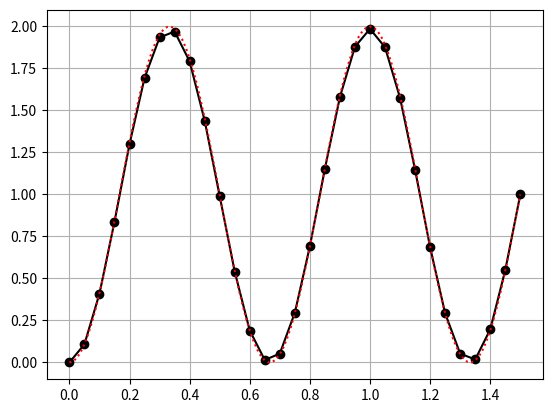
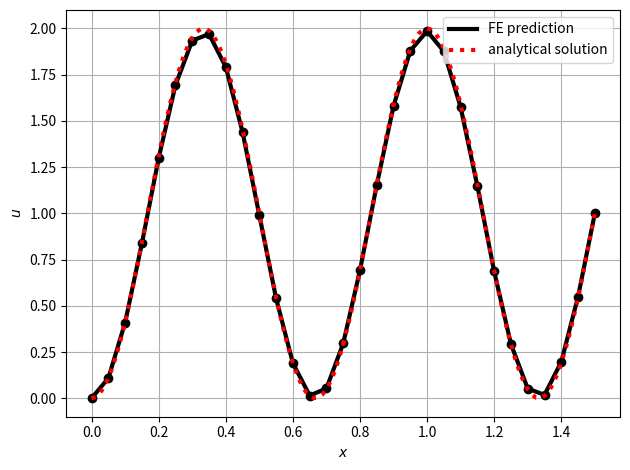

Python code for these plots, in order:
import numpy as np
import scipy
import time
import matplotlib.pyplot as plt


def shapeFunctions(xi, p):  # up to order 6
    N = np.zeros(p + 1)
    N[0] = 0.5 * (1 - xi)
    N[-1] = 0.5 * (1 + xi)  # should always be the last entry
    if p > 1:
        N[1] = 0.25 * np.sqrt(6) * (xi ** 2 - 1)
    if p > 2:
        N[2] = 0.25 * np.sqrt(10) * (xi ** 2 - 1) * xi
    if p > 3:
        N[3] = 0.0625 * np.sqrt(14) * (5 * xi ** 4 - 6 * xi ** 2 + 1)
    if p > 4:
        N[4] = 0.1875 * np.sqrt(2) * xi * (7 * xi ** 4 - 10 * xi ** 2 + 3)
    if p > 5:
        N[5] = 0.03125 * np.sqrt(22) * (21 * xi ** 6 - 35 * xi ** 4 + 15 * xi ** 2 - 1)
    return N


def shapeFunctionDerivatives(xi, p):
    dN = np.zeros(p + 1)
    dN[0] = -0.5
    dN[-1] = 0.5
    if p > 1:
        dN[1] = 0.25 * np.sqrt(6) * (2 * xi)
    if p > 2:
        dN[2] = 0.25 * np.sqrt(10) * (3 * xi ** 2 - 1)
    if p > 3:
        dN[3] = 0.0625 * np.sqrt(14) * (20 * xi ** 3 - 12 * xi)
    if p > 4:
        dN[4] = 0.1875 * np.sqrt(2) * (35 * xi ** 4 - 30 * xi ** 2 + 3)
    if p > 5:
        dN[5] = 0.03125 * np.sqrt(22) * (126 * xi ** 5 - 140 * xi ** 3 + 30 * xi)
    return dN


def strainDisplacementMatrix(xi, s, p):
    dN = shapeFunctionDerivatives(xi, p) * 2.0 / s
    B = dN
    return B


def localStiffnessMatrix(elementIndex, EA, s, p, integrationOrder):
    K = np.zeros((p + 1, p + 1))
    gp, gw = np.polynomial.legendre.leggauss(integrationOrder)

    for i in range(len(gp)):
        xi = gp[i]
        B = np.expand_dims(
            strainDisplacementMatrix(xi, s, p), 0
        )
        x = 0.5 * (xi + 1) * s + s * elementIndex
        K += np.transpose(B) @ B * gw[i] * EA(x)

    K *= s / 2.0  # determinant (Jacobian)
    return K


def eft(i, p):
    return np.linspace(i * p, (i + 1) * p, p + 1, dtype=int).tolist()


def globalStiffnessMatrix(EA, L, n, p, integrationOrder):
    K = scipy.sparse.dok_matrix((n * p + 1, n * p + 1))
    for i in range(n):
        Ke = localStiffnessMatrix(
            i, EA, L / n, p, integrationOrder
        )
        index = eft(i, p)
        K[np.ix_(index, index)] += Ke
    return K


def localForceVectorFromDistLoad(elementIndex, distLoad, s, p, integrationOrder):
    F = np.zeros(p + 1)
    gp, gw = np.polynomial.legendre.leggauss(integrationOrder)
    for i in range(len(gp)):
        xi = gp[i]
        N = shapeFunctions(xi, p)
        x = 0.5 * (xi + 1) * s + s * elementIndex
        F += N * distLoad(x) * gw[i]
    F *= s / 2.0 
    return F


def globalForceVectorFromDistLoad(distLoad, L, n, p, integrationOrder):
    F = np.zeros(n * p + 1)
    for i in range(n):
        Fe = localForceVectorFromDistLoad(i, distLoad, L / n, p, integrationOrder)
        index = eft(i, p)
        F[index] += Fe
    return F


def applyDirichletBCs(K, F, BCs):
    F -= K[:, BCs[0]] @ BCs[1]
    F[BCs[0]] = BCs[1]
    K[:, BCs[0]] = 0
    K[BCs[0], :] = 0
    K[BCs[0], BCs[0]] = 1
    return K, F


def getDisplacements(U, L, n, p, pointsPerElement, sampling="uniform"):
    s = L / n
    U_ = np.zeros(pointsPerElement * n)
    grid = np.zeros(pointsPerElement * n)
    if sampling == "uniform":
        points = np.linspace(-1, 1, pointsPerElement)
    elif sampling == "Gauss":
        points, _ = np.polynomial.legendre.leggauss(pointsPerElement)
    N = []
    for i in range(pointsPerElement):
        N.append(shapeFunctions(points[i], p))
    for i in range(n):
        Ue = U[eft(i, p)]
        for ixi in range(pointsPerElement):
            U_[i * pointsPerElement + ixi] = np.sum(N[ixi] * Ue)
            grid[i * pointsPerElement + ixi] = 0.5 * (points[ixi] + 1) * s + s * i
    return grid, U_


def getStrains(U, L, n, p, pointsPerElement, sampling="uniform"):
    s = L / n
    strain = np.zeros(pointsPerElement * n)
    grid = np.zeros(pointsPerElement * n)
    if sampling == "uniform":
        points = np.linspace(-1, 1, pointsPerElement)
    elif sampling == "Gauss":
        points, _ = np.polynomial.legendre.leggauss(pointsPerElement)
    points = np.linspace(-1, 1, pointsPerElement)
    dN = []
    for i in range(pointsPerElement):
        dN.append(shapeFunctionDerivatives(points[i], p))
    for i in range(n):
        Ue = U[eft(i, p)]
        for ixi in range(pointsPerElement):
            strain[i * pointsPerElement + ixi] = np.sum(dN[ixi] * Ue) / (s / 2.0)
            grid[i * pointsPerElement + ixi] = 0.5 * (points[ixi] + 1) * s + s * i
    return grid, strain


def getPotentialEnergy(U, L, n, p, pointsPerElement):
    integrationGrid, displacement = getDisplacements(
        U, L, n, p, pointsPerElement, sampling="Gauss"
    )
    integrationGrid, strain = getStrains(U, L, n, p, pointsPerElement, sampling="Gauss")
    _, gw = np.polynomial.legendre.leggauss(pointsPerElement)
    gw = np.tile(gw, n)

    s = L / n
    Jacobian = s / 2.0
    internalEnergy = 0.5 * np.sum(EA(integrationGrid) * strain ** 2 * gw) * Jacobian
    externalEnergy = np.sum(distLoad(integrationGrid) * displacement * gw) * Jacobian
    return internalEnergy, externalEnergy


# FE driver

DirichletBCs = np.array(
    [[0, -1], [0, 1]]
)  # dof indices  in first list, values in second
EA = lambda x: x ** 2 + 1.0
L = 1.5
distLoad = lambda x: -6 * x * np.pi * np.sin(3 * np.pi * x) - 9 * (
        x ** 2 + 1
) * np.pi ** 2 * np.cos(3 * np.pi * x)
uAnalytic = lambda x: (1.0 - np.cos(3.0 * np.pi * x))
analyticPotentialEnergy = 0.5 * 116.959701987868 - 86.329173615

n = 30
p = 1
integrationOrder = int(np.ceil(0.5 * (p - 1) ** 2 + 1))

start = time.perf_counter()
K = globalStiffnessMatrix(EA, L, n, p, integrationOrder)
F = globalForceVectorFromDistLoad(distLoad, L, n, p, integrationOrder)
K, F = applyDirichletBCs(K, F, DirichletBCs)

U = scipy.sparse.linalg.spsolve(K.tocsr(), F, use_umfpack=True)
end = time.perf_counter()
print("Elapsed Time: {:.2e} s".format(end - start))

pointsPerElement = 5
postprocessingGrid, postprocessingU = getDisplacements(U, L, n, p, pointsPerElement)

fig, ax = plt.subplots()
ax.plot(postprocessingGrid, postprocessingU, "k")
ax.plot(
    postprocessingGrid[::pointsPerElement], postprocessingU[::pointsPerElement], "ko"
)
ax.plot(postprocessingGrid[-1], postprocessingU[-1], "ko")
ax.plot(postprocessingGrid, uAnalytic(postprocessingGrid), "r:")
ax.grid()
plt.show()

# potential energy
internalEnergy, externalEnergy = getPotentialEnergy(U, L, n, p, pointsPerElement)
potentialEnergy = internalEnergy - externalEnergy
relativeError = (
        np.abs((potentialEnergy - analyticPotentialEnergy) / analyticPotentialEnergy) * 100
)
string = "Final relative error of the potential energy: {:.2f} %"
print(string.format(relativeError))

# post-processing
fig, ax = plt.subplots()
ax.set_xlabel("$x$")
ax.set_ylabel("$u$")
ax.plot(postprocessingGrid, postprocessingU, "k", linewidth=3, label="FE prediction")
ax.plot(
    postprocessingGrid[::pointsPerElement], postprocessingU[::pointsPerElement], "ko"
)
ax.plot(postprocessingGrid[-1], postprocessingU[-1], "ko")
ax.plot(
    postprocessingGrid,
    uAnalytic(postprocessingGrid),
    "r:",
    linewidth=3,
    label="analytical solution",
)
ax.grid()
plt.legend(loc="upper right")
fig.tight_layout()
plt.show()